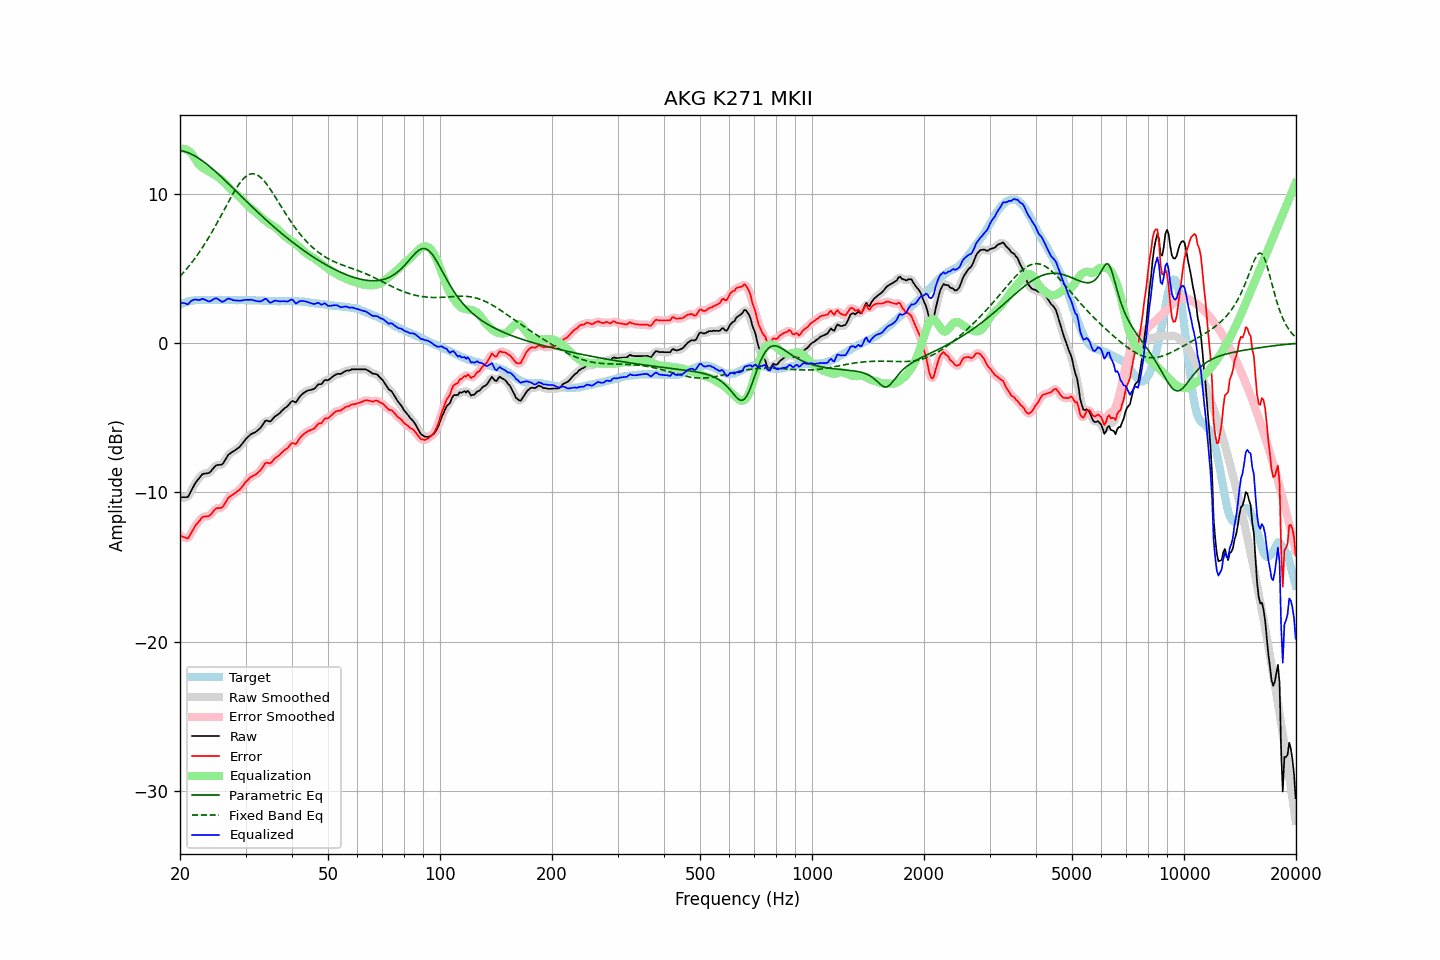

The table this chart was drawn from, first rows:
frequency, raw, error, smoothed, error_smoothed, equalization, parametric_eq, fixed_band_eq, equalized_raw, equalized_smoothed, target
20.00, -10.32, -12.88, -10.29, -12.85, 12.97, 12.88, 4.46, 2.65, 2.68, 2.56
20.20, -10.32, -12.93, -10.34, -12.95, 12.99, 12.86, 4.57, 2.67, 2.66, 2.61
20.40, -10.32, -12.98, -10.35, -13.01, 12.99, 12.84, 4.69, 2.67, 2.64, 2.66
20.61, -10.32, -13.01, -10.34, -13.04, 12.97, 12.81, 4.82, 2.65, 2.64, 2.69
20.81, -10.32, -13.06, -10.32, -13.06, 12.94, 12.77, 4.94, 2.62, 2.61, 2.74
21.02, -10.30, -13.08, -10.25, -13.02, 12.88, 12.73, 5.07, 2.58, 2.63, 2.78
21.23, -10.09, -12.89, -10.10, -12.91, 12.80, 12.69, 5.20, 2.71, 2.70, 2.80
21.44, -9.89, -12.71, -9.90, -12.72, 12.71, 12.64, 5.34, 2.82, 2.81, 2.82
21.66, -9.68, -12.52, -9.68, -12.51, 12.55, 12.58, 5.48, 2.87, 2.88, 2.84
21.87, -9.48, -12.33, -9.48, -12.34, 12.38, 12.53, 5.62, 2.91, 2.90, 2.85
22.09, -9.30, -12.17, -9.31, -12.18, 12.21, 12.46, 5.77, 2.91, 2.90, 2.87
22.31, -9.17, -12.05, -9.16, -12.04, 12.05, 12.40, 5.92, 2.88, 2.89, 2.88
22.54, -9.03, -11.91, -9.02, -11.90, 11.91, 12.33, 6.07, 2.88, 2.89, 2.88
22.76, -8.90, -11.78, -8.89, -11.77, 11.81, 12.26, 6.23, 2.91, 2.91, 2.88
22.99, -8.77, -11.64, -8.80, -11.67, 11.73, 12.18, 6.39, 2.96, 2.93, 2.87
23.22, -8.75, -11.62, -8.74, -11.62, 11.67, 12.10, 6.56, 2.92, 2.92, 2.87
23.45, -8.73, -11.60, -8.73, -11.60, 11.60, 12.02, 6.73, 2.88, 2.88, 2.87
23.69, -8.72, -11.60, -8.72, -11.60, 11.54, 11.93, 6.90, 2.82, 2.82, 2.88
23.92, -8.70, -11.58, -8.68, -11.56, 11.47, 11.85, 7.08, 2.77, 2.79, 2.88
24.16, -8.61, -11.49, -8.60, -11.48, 11.41, 11.76, 7.26, 2.80, 2.81, 2.88
24.40, -8.48, -11.37, -8.48, -11.36, 11.35, 11.67, 7.45, 2.87, 2.86, 2.89
24.65, -8.35, -11.23, -8.35, -11.23, 11.29, 11.57, 7.64, 2.93, 2.94, 2.88
24.89, -8.23, -11.11, -8.24, -11.13, 11.22, 11.48, 7.83, 2.99, 2.98, 2.88
25.14, -8.17, -11.05, -8.18, -11.06, 11.15, 11.38, 8.02, 2.98, 2.97, 2.88
25.39, -8.16, -11.05, -8.16, -11.05, 11.07, 11.28, 8.22, 2.91, 2.91, 2.89
25.65, -8.15, -11.04, -8.16, -11.04, 10.98, 11.18, 8.42, 2.84, 2.83, 2.89
25.91, -8.14, -11.02, -8.11, -11.00, 10.89, 11.08, 8.62, 2.75, 2.78, 2.88
26.16, -8.03, -10.91, -8.01, -10.89, 10.80, 10.98, 8.82, 2.77, 2.79, 2.88
26.43, -7.85, -10.73, -7.85, -10.73, 10.70, 10.88, 9.02, 2.85, 2.84, 2.88
26.69, -7.67, -10.55, -7.67, -10.55, 10.59, 10.77, 9.22, 2.92, 2.92, 2.88
26.96, -7.49, -10.37, -7.51, -10.40, 10.47, 10.67, 9.42, 2.98, 2.95, 2.88
27.23, -7.40, -10.28, -7.40, -10.28, 10.35, 10.57, 9.61, 2.95, 2.95, 2.88
27.50, -7.33, -10.21, -7.32, -10.20, 10.24, 10.46, 9.81, 2.91, 2.91, 2.88
27.77, -7.27, -10.14, -7.26, -10.14, 10.14, 10.36, 10.00, 2.87, 2.87, 2.87
28.05, -7.20, -10.07, -7.20, -10.06, 10.05, 10.25, 10.18, 2.85, 2.85, 2.87
28.33, -7.12, -9.98, -7.12, -9.99, 9.97, 10.14, 10.35, 2.85, 2.84, 2.86
28.62, -7.04, -9.90, -7.04, -9.91, 9.88, 10.04, 10.52, 2.84, 2.83, 2.86
28.90, -6.96, -9.83, -6.95, -9.81, 9.78, 9.93, 10.67, 2.82, 2.83, 2.87
29.19, -6.84, -9.70, -6.84, -9.70, 9.67, 9.83, 10.81, 2.83, 2.84, 2.86
29.48, -6.70, -9.57, -6.70, -9.57, 9.55, 9.72, 10.94, 2.86, 2.85, 2.87
29.78, -6.56, -9.42, -6.56, -9.43, 9.43, 9.62, 11.05, 2.87, 2.87, 2.86
30.08, -6.42, -9.29, -6.43, -9.30, 9.32, 9.51, 11.14, 2.89, 2.88, 2.87
30.38, -6.32, -9.18, -6.31, -9.18, 9.20, 9.41, 11.22, 2.88, 2.89, 2.86
30.68, -6.22, -9.08, -6.21, -9.07, 9.10, 9.30, 11.27, 2.88, 2.89, 2.86
30.99, -6.11, -8.97, -6.13, -8.98, 9.01, 9.20, 11.31, 2.90, 2.89, 2.86
31.30, -6.06, -8.91, -6.06, -8.92, 8.93, 9.10, 11.32, 2.87, 2.87, 2.85
31.61, -6.01, -8.86, -6.01, -8.86, 8.86, 8.99, 11.32, 2.85, 2.85, 2.85
31.93, -5.96, -8.81, -5.95, -8.80, 8.77, 8.89, 11.29, 2.81, 2.82, 2.85
32.24, -5.88, -8.72, -5.88, -8.72, 8.67, 8.79, 11.24, 2.79, 2.79, 2.84
32.57, -5.78, -8.62, -5.79, -8.63, 8.57, 8.69, 11.18, 2.79, 2.78, 2.84
32.89, -5.69, -8.53, -5.68, -8.51, 8.46, 8.59, 11.10, 2.78, 2.79, 2.84
33.22, -5.55, -8.38, -5.53, -8.36, 8.37, 8.49, 11.00, 2.82, 2.84, 2.83
33.55, -5.39, -8.22, -5.38, -8.21, 8.28, 8.39, 10.88, 2.89, 2.90, 2.83
33.89, -5.22, -8.04, -5.26, -8.08, 8.19, 8.29, 10.76, 2.97, 2.93, 2.82
34.23, -5.19, -8.01, -5.22, -8.03, 8.10, 8.19, 10.62, 2.91, 2.89, 2.82
34.57, -5.23, -8.04, -5.22, -8.03, 8.02, 8.10, 10.47, 2.80, 2.81, 2.81
34.92, -5.26, -8.07, -5.22, -8.03, 7.95, 8.00, 10.31, 2.70, 2.73, 2.81
35.27, -5.17, -7.97, -5.16, -7.97, 7.89, 7.90, 10.15, 2.72, 2.73, 2.80
35.62, -5.05, -7.85, -5.06, -7.86, 7.83, 7.81, 9.99, 2.78, 2.77, 2.80
35.97, -4.92, -7.72, -4.94, -7.74, 7.76, 7.72, 9.82, 2.84, 2.82, 2.80
... 635 more rows
